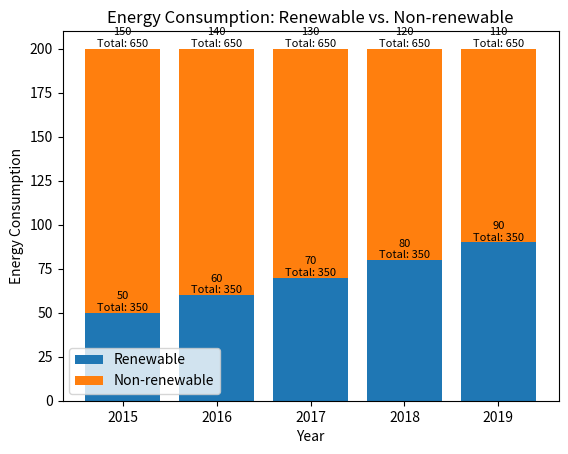

Source code (Python):
import matplotlib.pyplot as plt

class EnergyConsumptionChart:
    def __init__(self, renewable_data, non_renewable_data, years):
        self.renewable_data = renewable_data
        self.non_renewable_data = non_renewable_data
        self.years = years


    def plot_chart(self):
        fig, ax = plt.subplots()

        # Create the bar chart
        renewable_bars = ax.bar(self.years, self.renewable_data, label='Renewable')
        non_renewable_bars = ax.bar(self.years, self.non_renewable_data, bottom=self.renewable_data, label='Non-renewable')

        # Add labels and title
        plt.xlabel('Year')
        plt.ylabel('Energy Consumption')
        plt.title('Energy Consumption: Renewable vs. Non-renewable')

        # Add tooltip
        renewable_labels = [f"{val}\nTotal: {self.get_total_renewable()}" for val in self.renewable_data]
        non_renewable_labels = [f"{val}\nTotal: {self.get_total_non_renewable()}" for val in self.non_renewable_data]

        plt.bar_label(renewable_bars, labels=renewable_labels, label_type='edge', fontsize=8)
        plt.bar_label(non_renewable_bars, labels=non_renewable_labels, label_type='edge', fontsize=8)
        # Add a legend
        plt.legend()

        # Display chart
        plt.show()

    def get_total_renewable(self):
        return sum(self.renewable_data)

    def get_total_non_renewable(self):
        return sum(self.non_renewable_data)

renewable_data = [50, 60, 70, 80, 90]
non_renewable_data = [150, 140, 130, 120, 110]
years = [2015, 2016, 2017, 2018, 2019]

chart = EnergyConsumptionChart(renewable_data, non_renewable_data, years)
chart.plot_chart()



